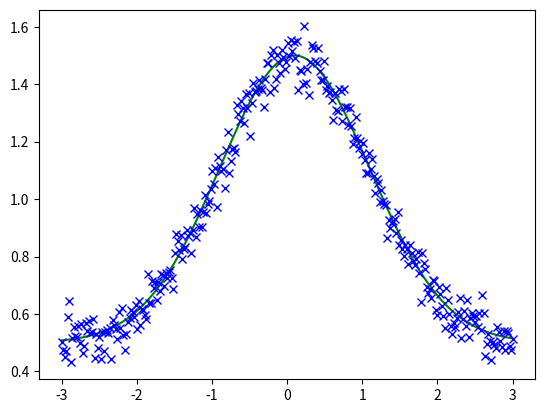

Recreate this plot in Python. (Note: this script raises an exception after producing the figure.)
import numpy as np
import matplotlib.pyplot as plt

EPS = 1e-6
MAXITER = 100

def gauss(pars, x, v0 = 0, isNoise = False):
    a, b, c, offset = pars[:4]
    n = np.random.normal(size=len(x), scale=0.05) if isNoise else np.zeros((len(x),))
    return a * np.exp(- (x - b) ** 2 / (2 * c ** 2)) + offset - v0 + n


def gauss_jacobian(pars, x, v0 = 0):
    a, b, c, offset = pars[:4]
    f = a * np.exp(- (x - b) ** 2 / (2 * c ** 2))
    J = np.zeros(shape=(4,) + x.shape)
    J[0] = 1. / a * f
    J[1] = f * (x - b) / c ** 2
    J[2] = f * (x - b) ** 2 / c ** 3
    J[3] = 1
    return f + (offset - v0), J


def LM(fn, pars, args, tau = 1e-4):
    p, I = pars, np.eye(len(pars))
    f, J = fn(p, *args)
    A, g,  = np.inner(J, J), np.inner(J, f)
    k, nu, mu = 0, 2, tau * np.max(np.diag(A))
    stop = np.linalg.norm(g, np.Inf) < EPS

    while not stop and k < MAXITER:

        k += 1
        d = np.linalg.solve(A + mu * I, -g)
        if np.linalg.norm(d) < EPS * (np.linalg.norm(p) + EPS):
            break
        pnew = p + d
        fnew, Jnew = fn(pnew, *args)
        rho = (np.linalg.norm(f) ** 2 - np.linalg.norm(fnew) ** 2) / np.inner(d, mu * d - g)
        if rho > 0:
            p, A, g, f, J = pnew, np.inner(Jnew, Jnew), np.inner(Jnew, fnew), fnew, Jnew
            if np.linalg.norm(g, np.Inf) < EPS:
                break
            mu = mu * np.max([1. / 3, 1. - (2. * rho - 1.) ** 3])
            nu = 2.
        else:
            mu = mu * nu
            nu = 2 * nu
        print('Iter %d: |f|=%f, mu=%f, rho=%f' % (k, np.linalg.norm(f), mu, rho))
    else:
        print('max iteration reached')
    return p


def main():
    pars = [1, 0.1, 1, 0.5]
    ipars = [2, 0.5, 2, 0.5]
    x = np.linspace(-3, 3, 300)

    yv = gauss(pars, x)
    plt.plot(x, yv, 'g')

    y = gauss(pars, x, isNoise=True)
    plt.plot(x, y, 'bx')

    pn = LM(gauss_jacobian, ipars, (x, y))
    print(pn)
    yn = gauss(pn, x)
    plt.plot(x, yn, 'r')
    plt.show()

if __name__ == '__main__':
    main()
